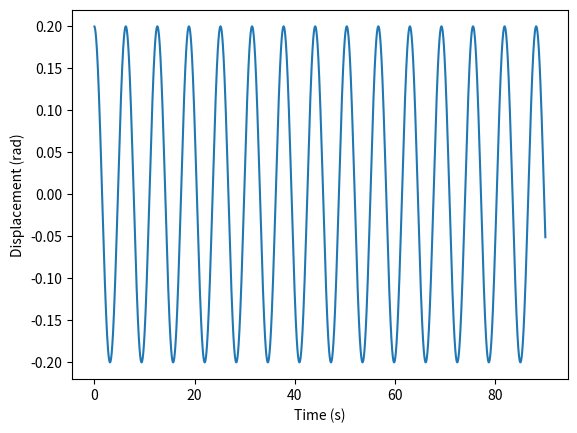
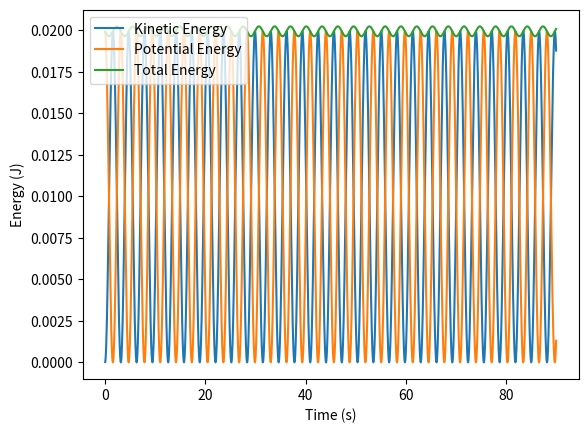
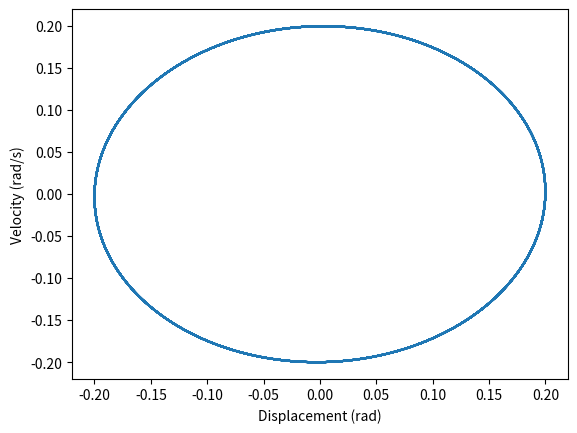

Write the Python code that produced these figures, in order.
import numpy as np
from math import *
import matplotlib.pyplot as plt

def simplePendulumSimulation(theta0,omega0,tau,m,g,l,numSteps,plotFlag):
	# This function simulates a simple pendulum using the Euler-Cromer method.
	# Inputs: theta0 (the initial angle, in rad)
	#		  omega0 (the initial angular velocity, in rad/s)
	#		  tau (the time step)
	#		  m (mass of the pendulum)
	#	      g (gravitational constant)
	#		  l (length of the pendulum)
	#		  numSteps (number of time steps to take, in s)
	#	      plotFlag (set to 1 if you want plots, 0 otherwise)
	# Outputs: t_vec (the time vector)
	#		   theta_vec (the angle vector)

	# initialize vectors

	time_vec = [0]*numSteps
	theta_vec = [0]*numSteps
	omega_vec = [0]*numSteps
	KE_vec = [0]*numSteps
	PE_vec = [0]*numSteps

	# set initial conditions

	theta = theta0
	omega = omega0
	time = 0

	# begin time stepping

	for i in range(0,numSteps):

		omega_old = omega
		theta_old = theta
		# update the values
		omega = omega_old - (g/l)*sin(theta_old)*tau
		theta = theta_old + omega*tau
		# record the values
		time_vec[i] = tau*i
		theta_vec[i] = theta
		omega_vec[i] = omega
		KE_vec[i] = (1/2)*m*l**2*omega**2
		PE_vec[i] = m*g*l*(1-cos(theta))

	TE_vec = np.add(KE_vec,PE_vec)

	# make graphs

	if plotFlag == 1:

		plt.figure(0)
		plt.plot(time_vec,theta_vec)
		plt.xlabel('Time (s)')
		plt.ylabel('Displacement (rad)')
		plt.savefig('plot1.png', bbox_inches='tight')

		plt.figure(1)
		plt.plot(time_vec,KE_vec,label='Kinetic Energy')
		plt.plot(time_vec,PE_vec,label='Potential Energy')
		plt.plot(time_vec,TE_vec,label='Total Energy')
		plt.legend(loc='upper left')
		plt.xlabel('Time (s)')
		plt.ylabel('Energy (J)')
		plt.savefig('plot2.png', bbox_inches='tight')

		plt.figure(2)
		plt.plot(theta_vec,omega_vec)
		plt.xlabel('Displacement (rad)')
		plt.ylabel('Velocity (rad/s)')
		plt.savefig('plot3.png', bbox_inches='tight')

		plt.show()

	# return the vectors

simplePendulumSimulation(0.2,0,0.03,1,1,1,3000,1)